Run: headless pygame with SDL's dummy video driver; simulated clock (each Clock.tick advances the game by its frame time, no real sleeping); random seed 0; keys injected as events and as key.get_pressed() state; mouse plan: one left click at the window centre at the start of phase 2, then a move to the lower-right quarter at the start of phase 3.
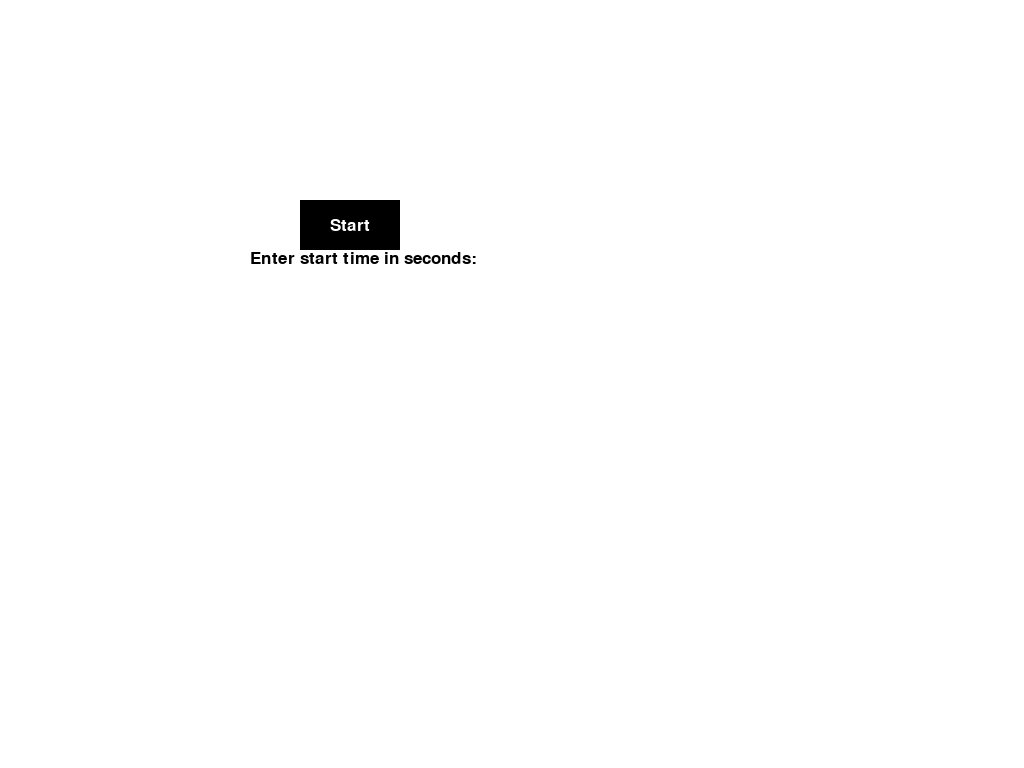
Frame 1 of 4 · flips 1–60 · no input
Frame 2 of 4 · flips 61–180 · clicked the window centre · tapped SPACE, RETURN · held RIGHT (→), D · screen unchanged from frame 1, image omitted
Frame 3 of 4 · flips 181–300 · moved the mouse to the lower-right quarter · held DOWN (↓), S · screen unchanged from frame 2, image omitted
Frame 4 of 4 · flips 301–420 · held LEFT (←), A, UP (↑), W · screen unchanged from frame 3, image omitted

The pygame program that drew these frames:

import pygame

def run_timer():
    # Define some colors
    BLACK = (0, 0, 0)
    WHITE = (255, 255, 255)

    pygame.init()

    # Set the height and width of the screen
    
    screen = pygame.display.set_mode((0, 0), pygame.FULLSCREEN)
   

    pygame.display.set_caption("Timer")

    # Loop until the user clicks the close button.
    done = False

    # Used to manage how fast the screen updates
    clock = pygame.time.Clock()

    font = pygame.font.Font(None, 25)

    frame_count = 0
    frame_rate = 60

    # Flag to determine if start time input is complete
    start_time_input_complete = False
    start_time = ""

    # Flag to determine if the timer is running
    timer_running = False

    # Button dimensions and properties
    button_width = 100
    button_height = 50
    button_x = 300
    button_y = 200
    button_rect = pygame.Rect(button_x, button_y, button_width, button_height)

    # -------- Main Program Loop -----------
    while not done:
        for event in pygame.event.get():  # User did something
            if event.type == pygame.QUIT:  # If user clicked close
                done = True  # Flag that we are done so we exit this loop

            # Check for keyboard events
            if event.type == pygame.KEYDOWN:
                # If start time input is not complete
                if not start_time_input_complete:
                    # Check if the key pressed is a number key
                    if pygame.K_0 <= event.key <= pygame.K_9:
                        start_time += pygame.key.name(event.key)  # Append the pressed number key to the start time string
                    # Check if the key pressed is the Backspace key
                    elif event.key == pygame.K_BACKSPACE:
                        start_time = start_time[:-1]  # Remove the last character from the start time string
                    # Check if the key pressed is the Enter key
                    elif event.key == pygame.K_RETURN:
                        if start_time != "":
                            start_time = int(start_time)  # Convert the start time string to an integer
                            start_time_input_complete = True

            # Check for mouse events
            if event.type == pygame.MOUSEBUTTONDOWN:
                # Check if the left mouse button is clicked within the button rectangle
                if event.button == 1 and button_rect.collidepoint(event.pos):
                    timer_running = True

        # Set the screen background
        screen.fill(WHITE)

        # Display start time input prompt until input is complete
        if not start_time_input_complete:
            prompt_string = "Enter start time in seconds: " + start_time
            prompt_text = font.render(prompt_string, True, BLACK)
            screen.blit(prompt_text, [250, 250])
        else:
            # --- Timer going up ---
            # Calculate total seconds
            total_seconds = frame_count // frame_rate

            # Divide by 60 to get total minutes
            minutes = total_seconds // 60

            # Use modulus (remainder) to get seconds
            seconds = total_seconds % 60

            # Use python string formatting to format in leading zeros
            output_string = "Time: {0:02}:{1:02}".format(minutes, seconds)

            # Blit to the screen
            text = font.render(output_string, True, BLACK)
            screen.blit(text, [250, 250])

            # --- Timer going down ---
            if timer_running:
                # Calculate total seconds
               
                total_seconds = start_time - (frame_count // frame_rate)
                if total_seconds < 0:
                    total_seconds = 0
                # Divide by 60 to get total minutes
                minutes = total_seconds // 60

                # Use modulus (remainder) to get seconds
                seconds = total_seconds % 60

                # Use python string formatting to format in leading zeros
                output_string = "Time left: {0:02}:{1:02}".format(minutes, seconds)

                # Blit to the screen
                text = font.render(output_string, True, BLACK)
                screen.blit(text, [250, 280])

        # Draw the start button
        pygame.draw.rect(screen, BLACK, button_rect)
        button_text = font.render("Start", True, WHITE)
        button_text_rect = button_text.get_rect(center=button_rect.center)
        screen.blit(button_text, button_text_rect)

        # Check if the timer is running and reset the frame count if the button is clicked again
        if not timer_running:
            frame_count = 0

        # ALL CODE TO DRAW SHOULD GO ABOVE THIS COMMENT

        frame_count += 1

        # Limit frames per second
        clock.tick(frame_rate)

        # Go ahead and update the screen with what we've drawn.
        pygame.display.flip()

    # Be IDLE friendly. If you forget this line, the program will 'hang' on exit.
    pygame.quit()

run_timer()
